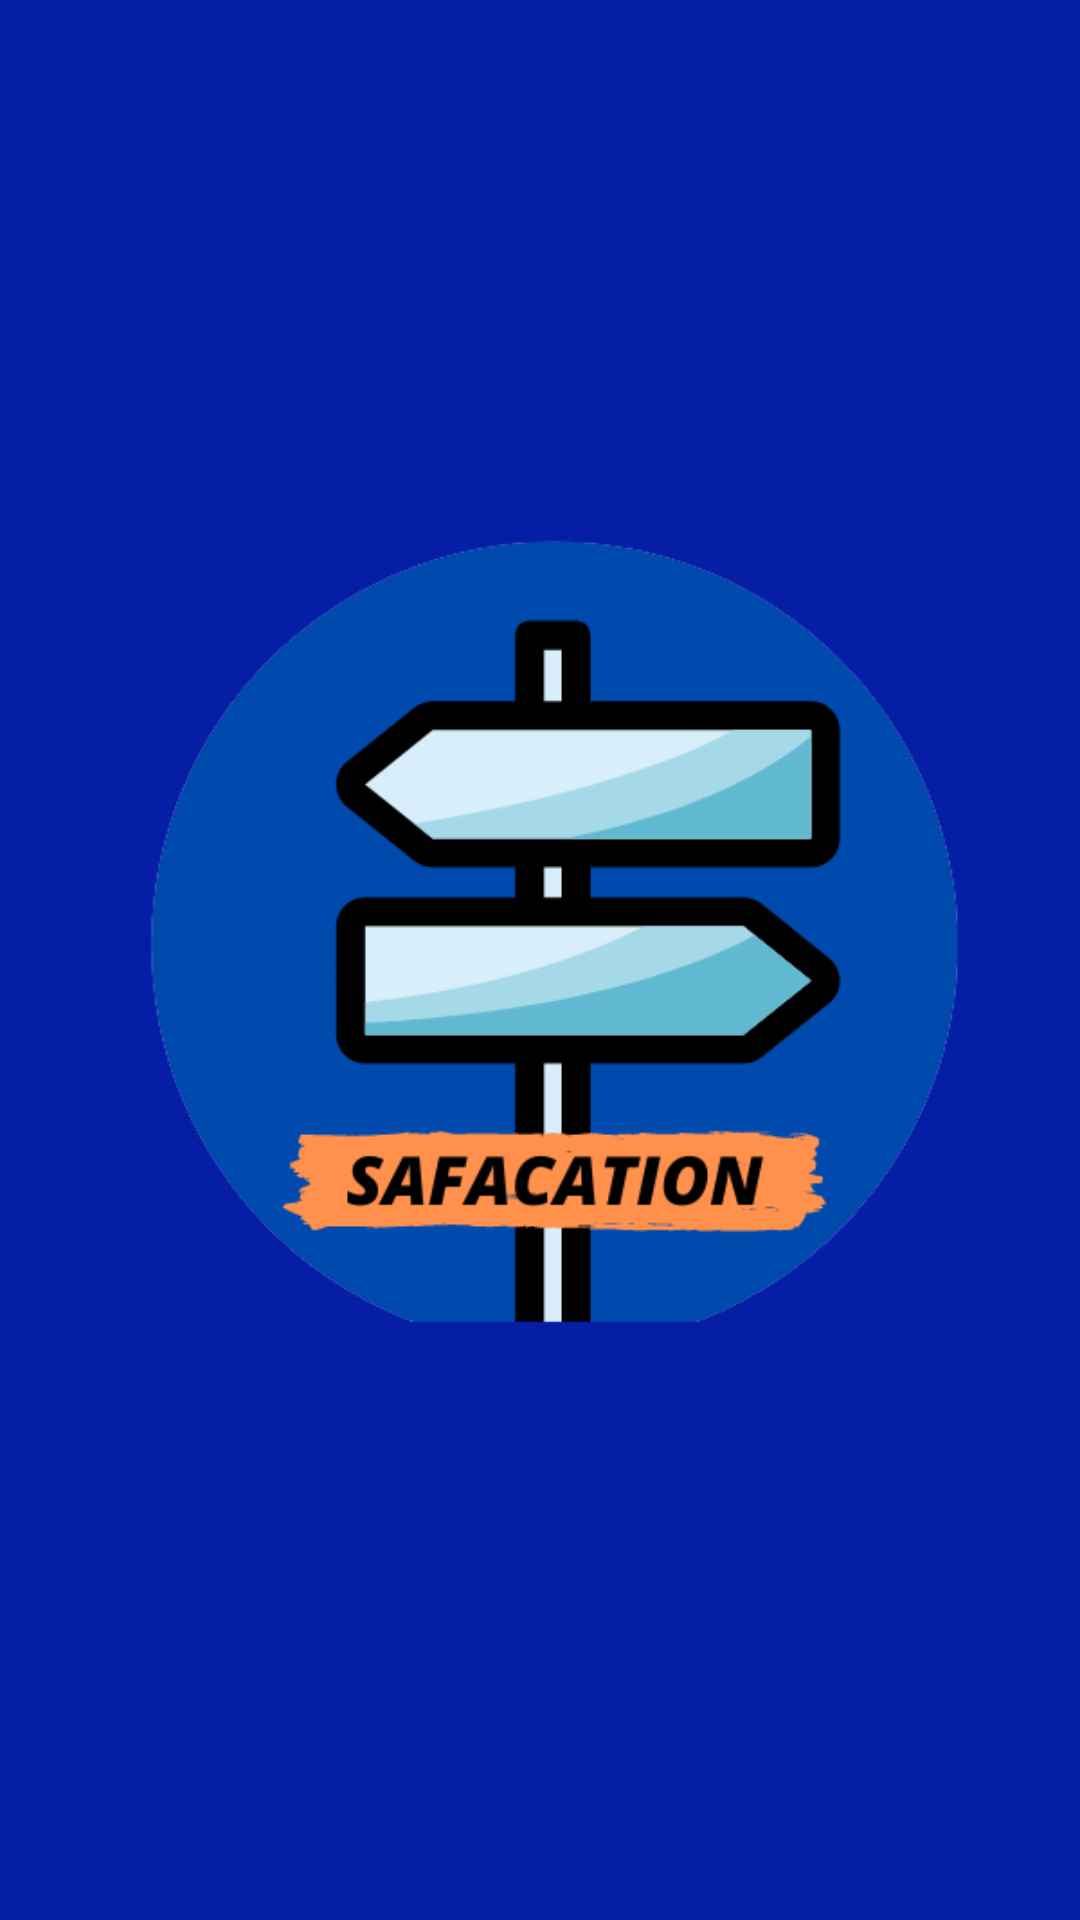

This screen was rendered from an Android layout file. Write that file and the resources it references.
<!-- AndroidManifest.xml: application theme Theme.Safacation -->
<!-- res/layout/activity_splash_screen.xml -->
<?xml version="1.0" encoding="utf-8"?>
<androidx.constraintlayout.widget.ConstraintLayout xmlns:android="http://schemas.android.com/apk/res/android"
    xmlns:app="http://schemas.android.com/apk/res-auto"
    xmlns:tools="http://schemas.android.com/tools"
    android:layout_width="match_parent"
    android:layout_height="match_parent"
    android:background="#061EA6"
    tools:context=".activity.SplashScreenActivity">


    <ImageView
        android:layout_width="300dp"
        android:layout_height="300dp"
        android:src="@drawable/ic_apk"
        app:layout_constraintBottom_toBottomOf="parent"
        app:layout_constraintEnd_toEndOf="parent"
        app:layout_constraintStart_toStartOf="parent"
        app:layout_constraintTop_toTopOf="parent" />


</androidx.constraintlayout.widget.ConstraintLayout>
<!-- resources referenced by this layout -->
<resources>
  <!-- drawable ic_apk: png bitmap (drawable, 29026 bytes) -->
  <style name="Theme.Safacation" parent="Theme.MaterialComponents.DayNight.DarkActionBar">
          
          <item name="colorPrimary">#0D2298</item>
          <item name="colorPrimaryVariant">@color/purple_700</item>
          <item name="colorOnPrimary">@color/white</item>
          
          <item name="colorSecondary">@color/teal_200</item>
          <item name="colorSecondaryVariant">@color/teal_700</item>
          <item name="colorOnSecondary">@color/black</item>
          
          <item name="android:statusBarColor" tools:targetApi="l">?attr/colorPrimaryVariant</item>
          
      </style>
  <color name="purple_700">#061EA6</color>
  <color name="white">#FFFFFFFF</color>
  <color name="teal_200">#FF03DAC5</color>
  <color name="teal_700">#FF018786</color>
  <color name="black">#FF000000</color>
</resources>
